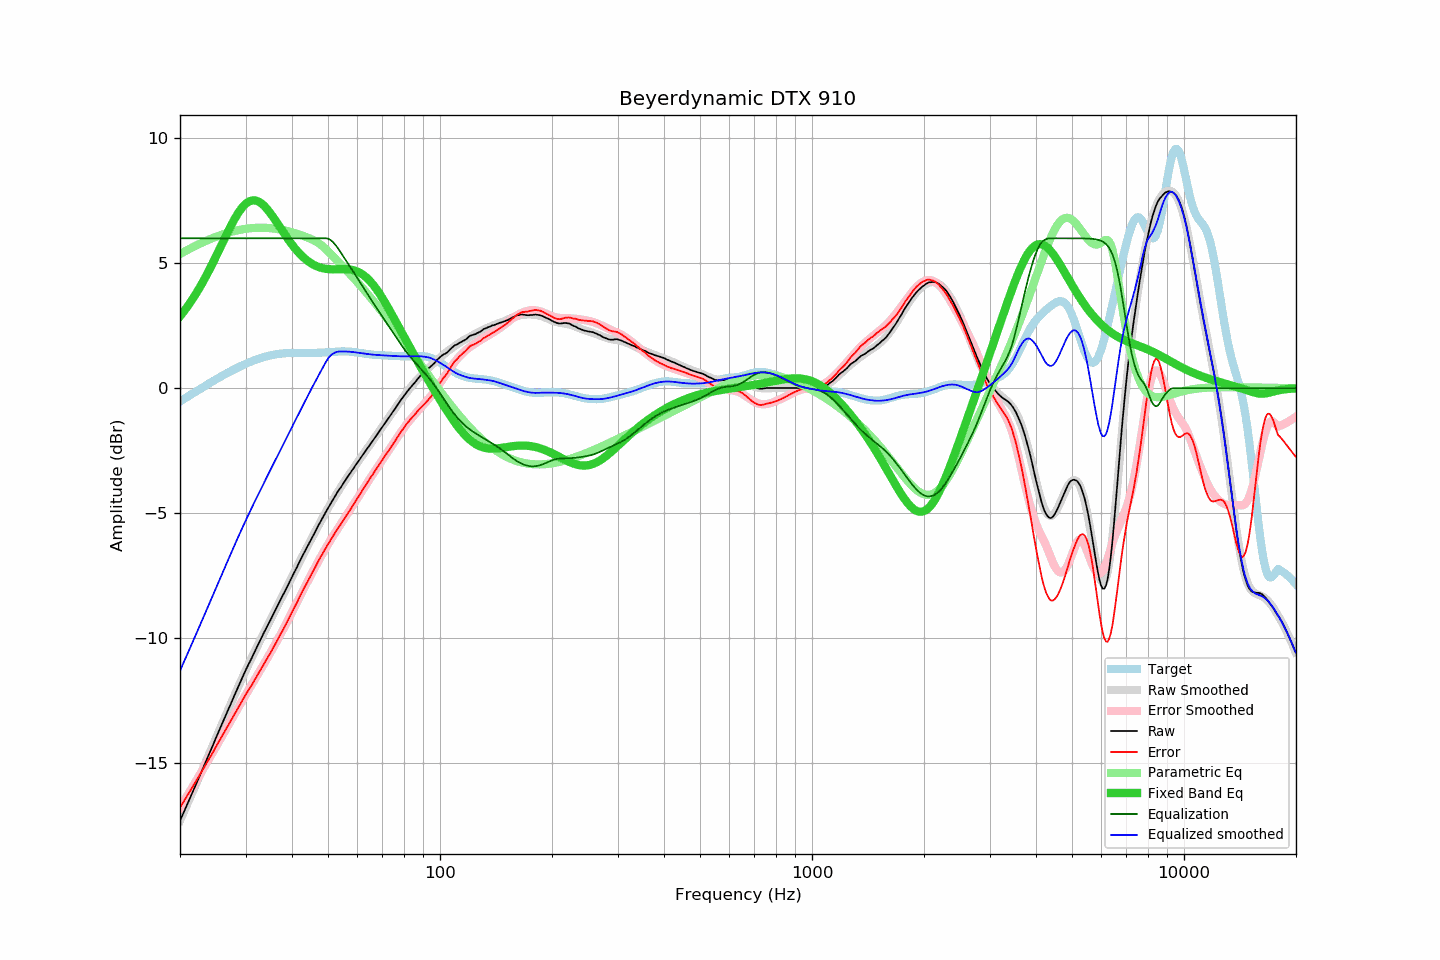

Values plotted in this chart, from the file beside it:
frequency, raw, error, smoothed, error_smoothed, equalization, parametric_eq, equalized_raw, equalized_smoothed, target
20.00, -17.31, -16.78, -17.31, -16.78, 6.00, 2.88, -11.31, -11.31, -0.53
20.20, -17.16, -16.67, -17.16, -16.67, 6.00, 2.96, -11.16, -11.16, -0.49
20.40, -17.02, -16.57, -17.02, -16.57, 6.00, 3.04, -11.02, -11.02, -0.45
20.61, -16.87, -16.46, -16.87, -16.46, 6.00, 3.13, -10.87, -10.87, -0.41
20.81, -16.72, -16.35, -16.72, -16.36, 6.00, 3.21, -10.72, -10.72, -0.37
21.02, -16.58, -16.25, -16.58, -16.25, 6.00, 3.30, -10.58, -10.58, -0.33
21.23, -16.43, -16.14, -16.43, -16.15, 6.00, 3.39, -10.43, -10.43, -0.29
21.44, -16.29, -16.04, -16.28, -16.04, 6.00, 3.49, -10.29, -10.28, -0.25
21.66, -16.14, -15.93, -16.14, -15.93, 6.00, 3.59, -10.14, -10.14, -0.21
21.87, -15.99, -15.82, -15.99, -15.82, 6.00, 3.69, -9.99, -9.99, -0.17
22.09, -15.85, -15.72, -15.84, -15.72, 6.00, 3.79, -9.85, -9.84, -0.13
22.31, -15.70, -15.61, -15.69, -15.61, 6.00, 3.89, -9.70, -9.69, -0.09
22.54, -15.55, -15.50, -15.55, -15.50, 6.00, 4.00, -9.55, -9.55, -0.05
22.76, -15.40, -15.39, -15.40, -15.39, 6.00, 4.11, -9.40, -9.40, -0.01
22.99, -15.25, -15.28, -15.25, -15.28, 6.00, 4.23, -9.25, -9.25, 0.03
23.22, -15.10, -15.17, -15.10, -15.17, 6.00, 4.34, -9.10, -9.10, 0.07
23.45, -14.95, -15.06, -14.95, -15.06, 6.00, 4.46, -8.95, -8.95, 0.11
23.69, -14.80, -14.95, -14.80, -14.95, 6.00, 4.58, -8.80, -8.80, 0.15
23.92, -14.66, -14.84, -14.65, -14.84, 6.00, 4.71, -8.66, -8.65, 0.19
24.16, -14.51, -14.73, -14.50, -14.73, 6.00, 4.83, -8.51, -8.50, 0.23
24.40, -14.36, -14.62, -14.35, -14.62, 6.00, 4.96, -8.36, -8.35, 0.26
24.65, -14.21, -14.51, -14.20, -14.50, 6.00, 5.09, -8.21, -8.20, 0.30
24.89, -14.05, -14.39, -14.05, -14.39, 6.00, 5.22, -8.05, -8.05, 0.34
25.14, -13.90, -14.27, -13.90, -14.28, 6.00, 5.35, -7.90, -7.90, 0.38
25.39, -13.75, -14.16, -13.75, -14.17, 6.00, 5.49, -7.75, -7.75, 0.42
25.65, -13.60, -14.05, -13.60, -14.05, 6.00, 5.62, -7.60, -7.60, 0.45
25.91, -13.45, -13.94, -13.45, -13.94, 6.00, 5.76, -7.45, -7.45, 0.49
26.16, -13.31, -13.83, -13.31, -13.83, 6.00, 5.89, -7.31, -7.31, 0.53
26.43, -13.16, -13.72, -13.16, -13.72, 6.00, 6.03, -7.16, -7.16, 0.56
26.69, -13.01, -13.60, -13.01, -13.60, 6.00, 6.16, -7.01, -7.01, 0.60
26.96, -12.86, -13.49, -12.86, -13.49, 6.00, 6.29, -6.86, -6.86, 0.63
27.23, -12.72, -13.39, -12.71, -13.38, 6.00, 6.42, -6.72, -6.71, 0.67
27.50, -12.57, -13.27, -12.56, -13.26, 6.00, 6.54, -6.57, -6.56, 0.70
27.77, -12.42, -13.15, -12.42, -13.15, 6.00, 6.66, -6.42, -6.42, 0.73
28.05, -12.27, -13.03, -12.27, -13.03, 6.00, 6.78, -6.27, -6.27, 0.77
28.33, -12.13, -12.92, -12.12, -12.92, 6.00, 6.89, -6.13, -6.12, 0.80
28.62, -11.98, -12.81, -11.98, -12.81, 6.00, 6.99, -5.98, -5.98, 0.83
28.90, -11.84, -12.70, -11.84, -12.70, 6.00, 7.09, -5.84, -5.84, 0.86
29.19, -11.69, -12.58, -11.69, -12.59, 6.00, 7.18, -5.69, -5.69, 0.89
29.48, -11.55, -12.47, -11.55, -12.47, 6.00, 7.26, -5.55, -5.55, 0.92
29.78, -11.40, -12.35, -11.41, -12.36, 6.00, 7.33, -5.40, -5.41, 0.95
30.08, -11.26, -12.24, -11.27, -12.25, 6.00, 7.39, -5.26, -5.27, 0.98
30.38, -11.13, -12.14, -11.14, -12.15, 6.00, 7.43, -5.13, -5.14, 1.01
30.68, -11.00, -12.04, -11.00, -12.04, 6.00, 7.47, -5.00, -5.00, 1.04
30.99, -10.88, -11.95, -10.87, -11.93, 6.00, 7.50, -4.88, -4.87, 1.07
31.30, -10.74, -11.83, -10.73, -11.82, 6.00, 7.51, -4.74, -4.73, 1.09
31.61, -10.61, -11.73, -10.60, -11.71, 6.00, 7.52, -4.61, -4.60, 1.12
31.93, -10.47, -11.61, -10.47, -11.60, 6.00, 7.51, -4.47, -4.47, 1.14
32.24, -10.34, -11.50, -10.34, -11.50, 6.00, 7.49, -4.34, -4.34, 1.16
32.57, -10.21, -11.39, -10.21, -11.39, 6.00, 7.46, -4.21, -4.21, 1.18
32.89, -10.07, -11.27, -10.08, -11.28, 6.00, 7.43, -4.07, -4.08, 1.21
33.22, -9.94, -11.16, -9.95, -11.17, 6.00, 7.38, -3.94, -3.95, 1.23
33.55, -9.81, -11.05, -9.82, -11.06, 6.00, 7.32, -3.81, -3.82, 1.24
33.89, -9.68, -10.94, -9.69, -10.95, 6.00, 7.26, -3.68, -3.69, 1.26
34.23, -9.56, -10.84, -9.56, -10.84, 6.00, 7.18, -3.56, -3.56, 1.28
34.57, -9.43, -10.72, -9.43, -10.72, 6.00, 7.11, -3.43, -3.43, 1.30
34.92, -9.31, -10.62, -9.30, -10.61, 6.00, 7.02, -3.31, -3.30, 1.31
35.27, -9.18, -10.51, -9.17, -10.50, 6.00, 6.94, -3.18, -3.17, 1.32
35.62, -9.05, -10.39, -9.05, -10.38, 6.00, 6.85, -3.05, -3.05, 1.34
35.97, -8.92, -10.27, -8.92, -10.27, 6.00, 6.75, -2.92, -2.92, 1.35
... 635 more rows
